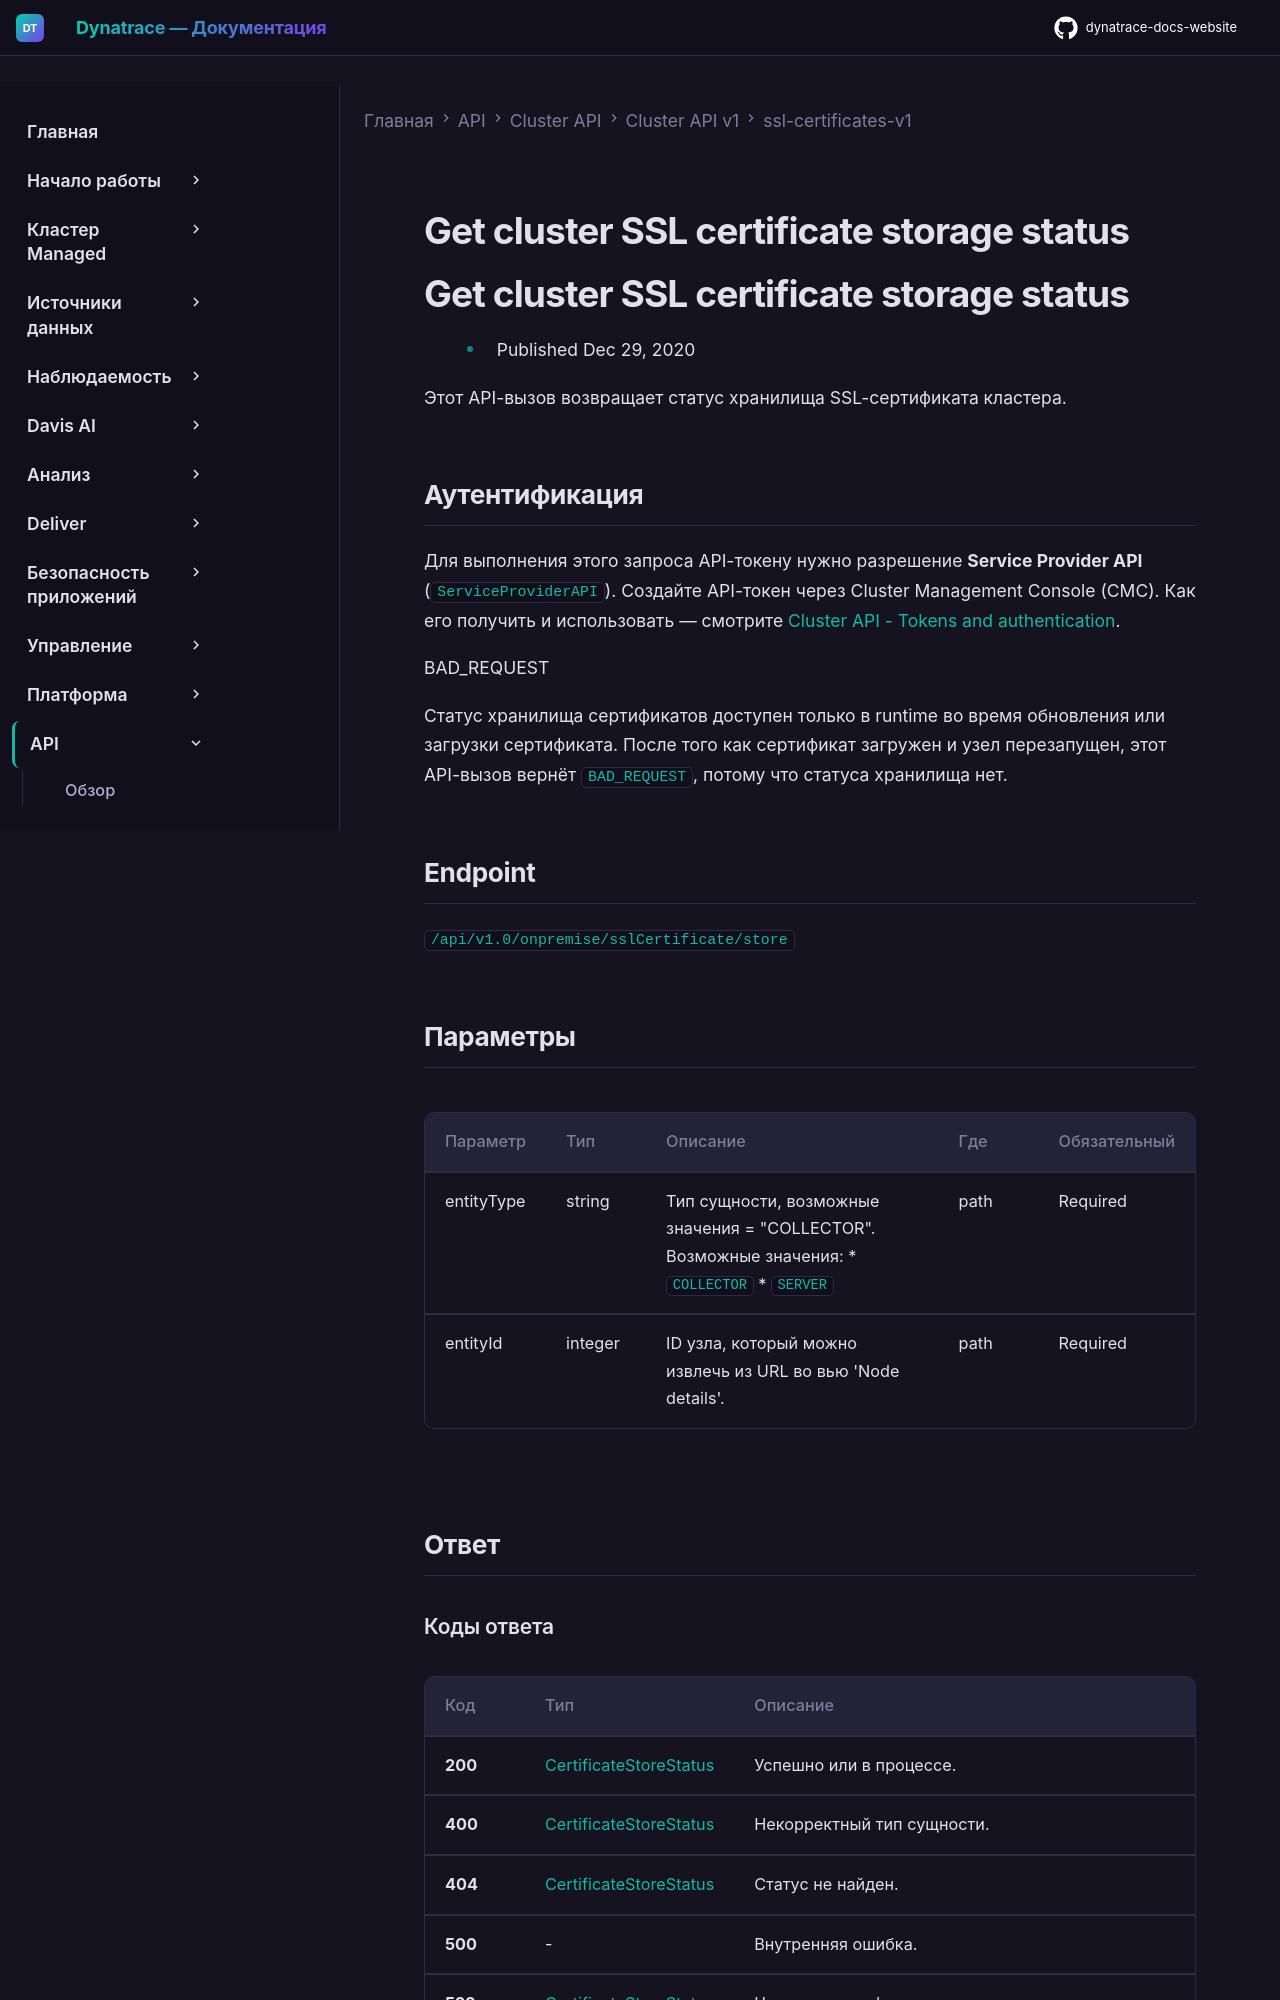

repository: Yerkebulan-Ardabayev/dynatrace-docs-website · page: managed-ru/dynatrace-api/cluster-api/cluster-api-v1/ssl-certificates-v1/get-cluster-ssl-cert-storage-status/index.html · generator: mkdocs

---
title: Get cluster SSL certificate storage status
source: https://docs.dynatrace.com/managed/dynatrace-api/cluster-api/cluster-api-v1/ssl-certificates-v1/get-cluster-ssl-cert-storage-status
scraped: 2026-05-12T12:12:54.022593
---

# Get cluster SSL certificate storage status

# Get cluster SSL certificate storage status

* Published Dec 29, 2020

Этот API-вызов возвращает статус хранилища SSL-сертификата кластера.

## Аутентификация

Для выполнения этого запроса API-токену нужно разрешение **Service Provider API** (`ServiceProviderAPI`). Создайте API-токен через Cluster Management Console (CMC). Как его получить и использовать — смотрите [Cluster API - Tokens and authentication](/managed/dynatrace-api/cluster-api/cluster-api-authentication "Как пройти аутентификацию для работы с Dynatrace Cluster API.").

BAD\_REQUEST

Статус хранилища сертификатов доступен только в runtime во время обновления или загрузки сертификата. После того как сертификат загружен и узел перезапущен, этот API-вызов вернёт `BAD_REQUEST`, потому что статуса хранилища нет.

## Endpoint

`/api/v1.0/onpremise/sslCertificate/store`

## Параметры

| Параметр | Тип | Описание | Где | Обязательный |
| --- | --- | --- | --- | --- |
| entityType | string | Тип сущности, возможные значения = "COLLECTOR". Возможные значения: * `COLLECTOR` * `SERVER` | path | Required |
| entityId | integer | ID узла, который можно извлечь из URL во вью 'Node details'. | path | Required |

## Ответ
